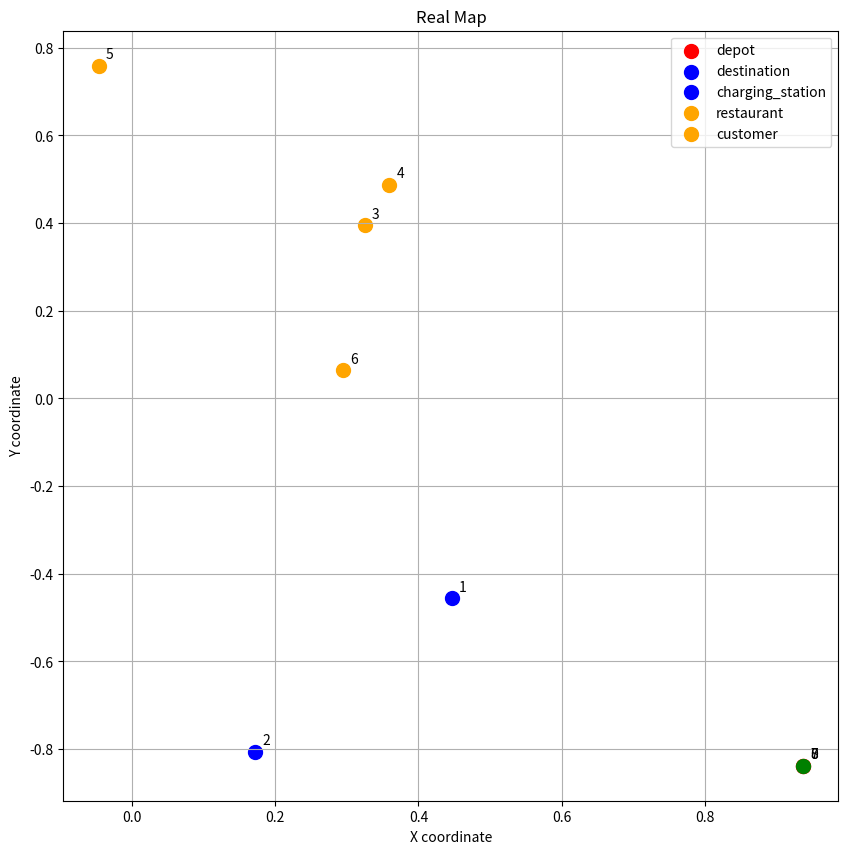

The script that saved this image:
import numpy as np
import matplotlib.pyplot as plt
from typing import Dict, List, Tuple, Callable

class RealMap:
    """
    Represents a real map with restaurants, customers, and other nodes.

    Attributes:
        N_R (int): Number of restaurants
        N_C (int): Number of customers
        DEPOT_INDEX (int): Index of the depot
        DESTINATION_INDEX (int): Index of the destination
        CHARGING_STATION_INDEX (int): Index of the charging station
    """
    def __init__(self, n_r: int, n_c: int, dist_function: Callable, dist_params: Dict):
        """
        Initialize the RealMap instance.

        Args:
            n_r (int): Number of restaurants
            n_c (int): Number of customers
            dist_function (Callable): Distribution function for generating coordinates
            dist_params (Dict): Parameters for the distribution function
        """
        # number counts
        self.N_R = n_r
        self.N_C = n_c
        self.n = self.N_R + self.N_C

        # index list
        self.DEPOT_INDEX = 0
        self.DESTINATION_INDEX = self.n + 1
        self.CHARGING_STATION_INDEX = self.n + 2
        self.all_nodes: List[int] = [self.DEPOT_INDEX] + list(range(1, self.n + 1)) + [self.DESTINATION_INDEX, self.CHARGING_STATION_INDEX]
        self.restaurants: List[int] = list(range(1, self.N_R + 1))
        self.customers: List[int] = list(range(self.N_R + 1, self.n + 1))

        # other properties
        self.coordinates: Dict[int, Tuple[float, float]] = self._generate_coordinates(dist_function, dist_params)
        self.distance_matrix: np.ndarray = self._generate_distance_matrix()
        self.node_type_dict: Dict[int, str] = self._generate_node_type()

    def _generate_coordinates(self, dist_function: Callable, dist_params: Dict) -> Dict[int, Tuple[float, float]]:
        """
        Generate random coordinates for all nodes.

        Args:
            dist_function (Callable): Distribution function for generating coordinates
            dist_params (Dict): Parameters for the distribution function

        Returns:
            Dict[int, Tuple[float, float]]: Dictionary of node indices to coordinates
        """
        coordinates = {node: (dist_function(**dist_params), dist_function(**dist_params)) for node in self.all_nodes[:self.n + 1]}
        coordinates[self.DESTINATION_INDEX] = coordinates[self.DEPOT_INDEX]
        coordinates[self.CHARGING_STATION_INDEX] = coordinates[self.DEPOT_INDEX]
        return coordinates

    def _generate_distance_matrix(self) -> np.ndarray:
        """
        Calculate the distance matrix based on Euclidean distance between nodes.

        Returns:
            np.ndarray: Distance matrix
        """
        coords = np.array([self.coordinates[i] for i in self.all_nodes])
        diff = coords[:, np.newaxis, :] - coords[np.newaxis, :, :]
        return np.sqrt(np.sum(diff**2, axis=-1))

    def _generate_node_type(self) -> Dict[int, str]:
        """
        Generate a dictionary mapping node indices to their types.

        Returns:
            Dict[int, str]: Dictionary of node indices to node types
        """
        return {
            self.DEPOT_INDEX: 'depot',
            self.DESTINATION_INDEX: 'destination',
            self.CHARGING_STATION_INDEX: 'charging_station',
            **{i: 'restaurant' for i in self.restaurants},
            **{i: 'customer' for i in self.customers}
        }

    def plot_map(self, show_index: bool = True):
        """
        Plot the map with all nodes.

        Args:
            show_index (bool): Whether to show node indices on the plot
        """
        plt.figure(figsize=(10, 10))
        colors = {'depot': 'red', 'destination': 'red', 'charging_station': 'green',
                  'restaurant': 'blue', 'customer': 'orange'}

        for node, (x, y) in self.coordinates.items():
            node_type = self.node_type_dict[node]
            plt.scatter(x, y, c=colors[node_type], s=100)
            if show_index:
                plt.annotate(str(node), (x, y), xytext=(5, 5), textcoords='offset points')

        plt.title("Real Map")
        plt.xlabel("X coordinate")
        plt.ylabel("Y coordinate")
        plt.legend(colors.keys())
        plt.grid(True)
        plt.show()

if __name__ == '__main__':
    real_map = RealMap(n_r=2, n_c=4, dist_function=np.random.uniform, dist_params={'low': -1, 'high': 1})
    print(f"All nodes: {real_map.all_nodes}")
    print(f"Number of coordinates: {len(real_map.coordinates)}")
    real_map.plot_map(show_index=True)